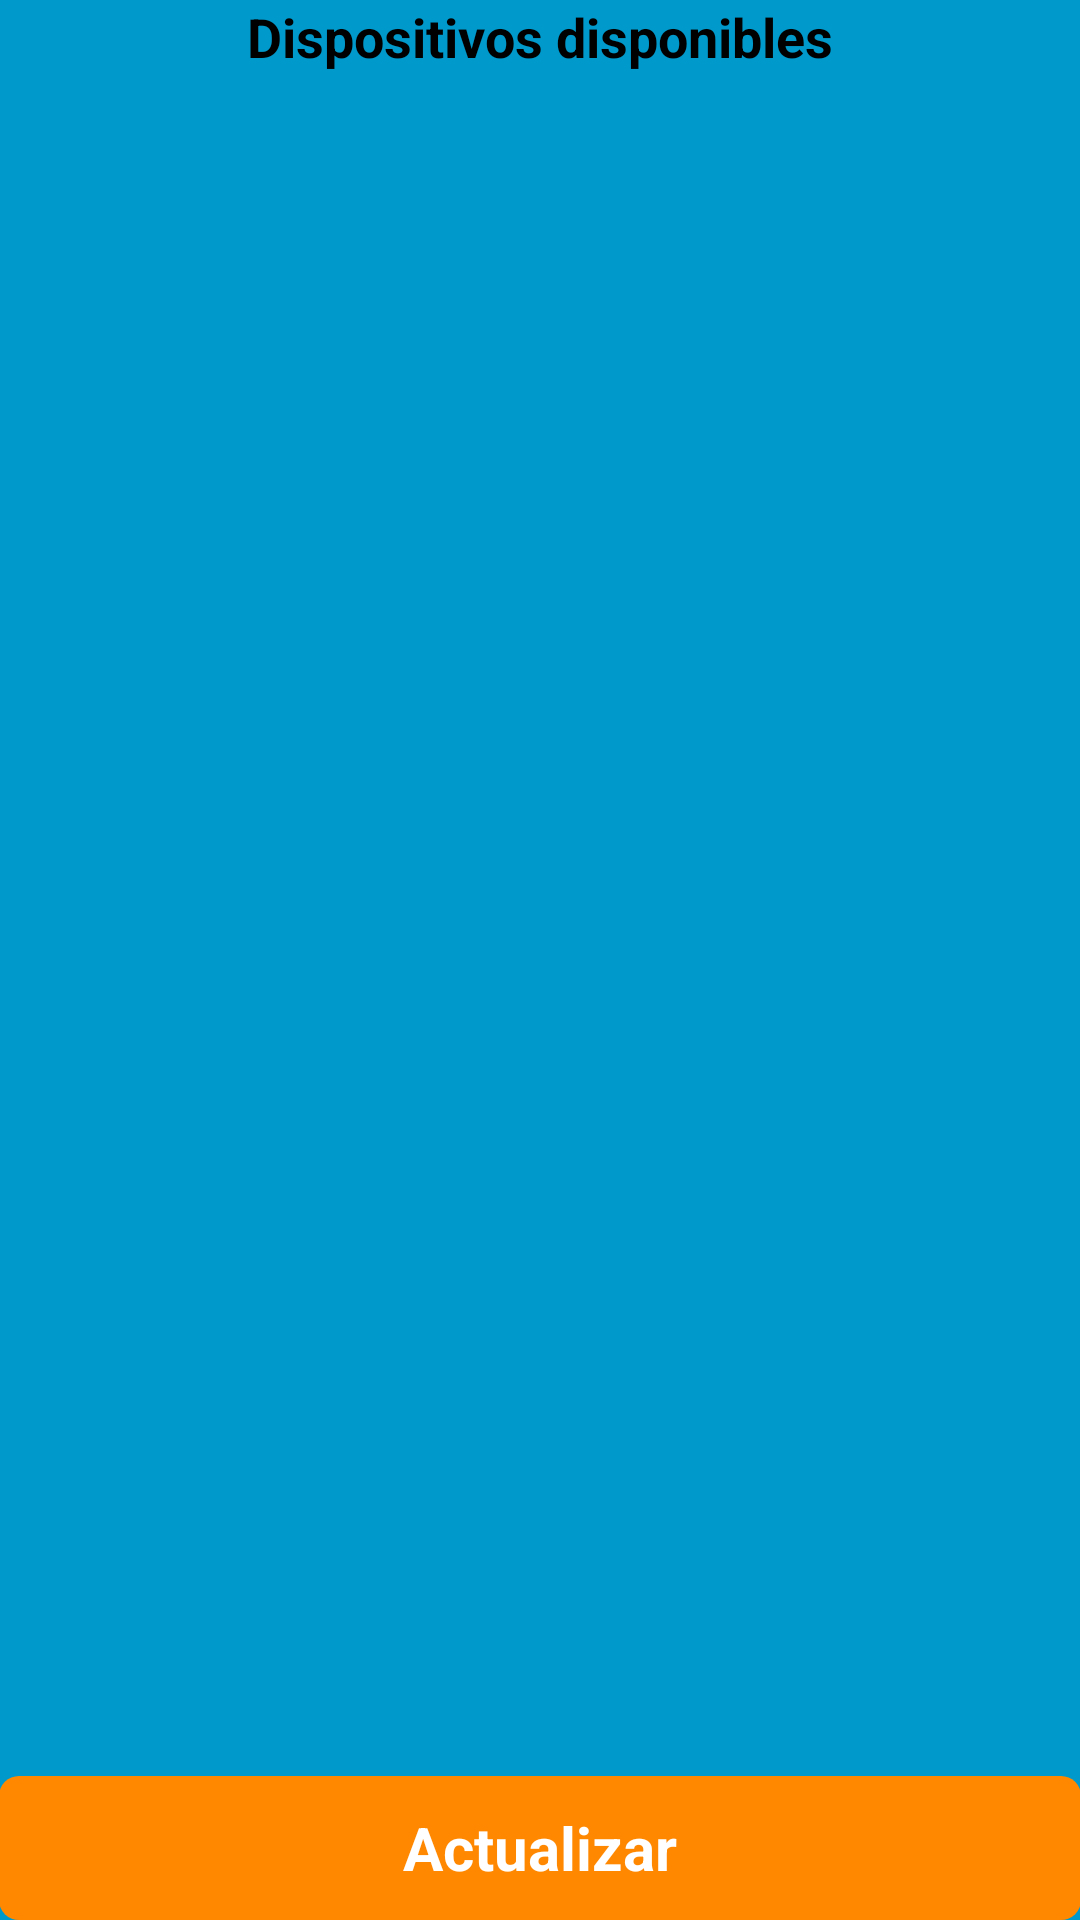

Here is an Android app screen rendered from its layout file. Give the layout XML and the strings, colors and styles it references.
<!-- AndroidManifest.xml: application theme AppTheme -->
<!-- res/layout/activity_device_list.xml -->
<RelativeLayout xmlns:android="http://schemas.android.com/apk/res/android"
    xmlns:tools="http://schemas.android.com/tools"
    android:layout_width="match_parent"
    android:layout_height="match_parent"
    android:background="@android:color/holo_blue_dark"
    android:paddingBottom="@dimen/activity_vertical_margin"
    android:paddingLeft="@dimen/activity_horizontal_margin"
    android:paddingRight="@dimen/activity_horizontal_margin"
    android:paddingTop="@dimen/activity_vertical_margin"
    tools:context=".DeviceList">

    <TextView
        android:id="@+id/textView"
        android:layout_width="wrap_content"
        android:layout_height="wrap_content"
        android:text="@string/dispositivosDisp"
        android:textColor="@android:color/black"
        android:textSize="18sp"
        android:textStyle="bold"
        android:layout_alignParentTop="true"
        android:layout_centerHorizontal="true" />

    <Button
        android:id="@+id/button"
        android:layout_width="wrap_content"
        android:layout_height="wrap_content"
        android:layout_alignParentBottom="true"
        android:layout_alignParentEnd="true"
        android:layout_alignParentLeft="true"
        android:layout_alignParentRight="true"
        android:layout_alignParentStart="true"
        android:background="@drawable/botones"
        android:text="@string/actualizar"
        android:textColor="@android:color/white"
        android:textSize="20sp"
        android:textStyle="bold" />

    <ListView
        android:id="@+id/listView"
        android:layout_width="wrap_content"
        android:layout_height="wrap_content"
        android:layout_above="@+id/button"
        android:layout_below="@+id/textView"
        android:layout_centerHorizontal="true" />
</RelativeLayout>
<!-- resources referenced by this layout -->
<resources>
  <!-- drawable botones (drawable) -->
  <?xml version="1.0" encoding="utf-8"?>
  <shape xmlns:android="http://schemas.android.com/apk/res/android"
      android:shape="rectangle">
      <solid android:color="@android:color/holo_orange_dark"/>
      
      <padding android:left="1dp"
          android:top="1dp"
          android:right="1dp"
          android:bottom="1dp"/>
  
      <corners android:radius="20px"/>
  
  </shape>
  <string name="actualizar">Actualizar</string>
  <string name="dispositivosDisp">Dispositivos disponibles</string>
  <style name="AppTheme" parent="android:Theme.Holo.Light">
          <item name="android:actionBarStyle">@style/ActionBar</item>
      </style>
  <style name="ActionBar" parent="@android:style/Widget.Holo.Light.ActionBar">
          <item name="android:background">@android:color/holo_blue_light</item>
          <item name="android:titleTextStyle">@style/TextActionBar</item>
      </style>
  <style name="TextActionBar" parent="@android:style/Widget.Holo.Light.ActionBar">
          <item name="android:textColor">@android:color/white</item>
      </style>
</resources>
